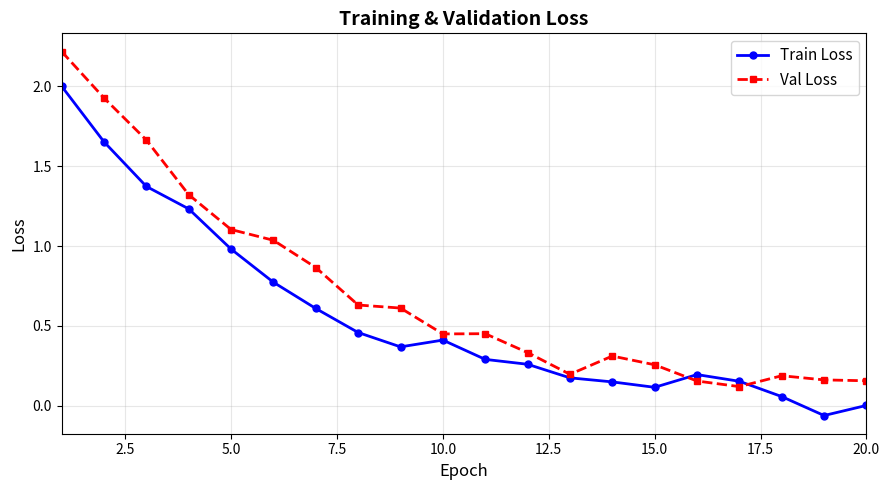

Python code for this plot: (Note: this script raises an exception after producing the figure.)
import matplotlib
matplotlib.use('Agg')   # non-interactive backend (for scripts)
import matplotlib.pyplot as plt
import numpy as np

# ── LINE PLOT — Training Loss Curve ──
epochs = np.arange(1, 21)
train_loss = 2.5 * np.exp(-0.2 * epochs) + np.random.randn(20) * 0.05
val_loss   = 2.5 * np.exp(-0.18 * epochs) + np.random.randn(20) * 0.08 + 0.1

fig, ax = plt.subplots(figsize=(9, 5))

ax.plot(epochs, train_loss, 'b-o', linewidth=2, markersize=5, label='Train Loss')
ax.plot(epochs, val_loss,   'r--s', linewidth=2, markersize=5, label='Val Loss')

ax.set_xlabel("Epoch", fontsize=12)
ax.set_ylabel("Loss", fontsize=12)
ax.set_title("Training & Validation Loss", fontsize=14, fontweight='bold')
ax.legend(fontsize=11)
ax.grid(True, alpha=0.3)
ax.set_xlim(1, 20)

plt.tight_layout()
plt.savefig("/tmp/loss_curve.png", dpi=150)
plt.close()
print("✅ Saved loss_curve.png")

import matplotlib
matplotlib.use('Agg')
import matplotlib.pyplot as plt
import numpy as np

# ── SUBPLOTS — Multiple charts in one figure ──
fig, axes = plt.subplots(1, 3, figsize=(15, 4))

# 1) Bar chart — model benchmark
models   = ["GPT-4o", "Claude", "Gemini", "Llama"]
accuracy = [0.912, 0.895, 0.878, 0.851]
colors   = ['#4C72B0','#DD8452','#55A868','#C44E52']

axes[0].bar(models, accuracy, color=colors, edgecolor='white', linewidth=1.2)
axes[0].set_ylim(0.80, 0.95)
axes[0].set_title("Model Accuracy", fontweight='bold')
axes[0].set_ylabel("Accuracy")
axes[0].tick_params(axis='x', rotation=15)
for i, v in enumerate(accuracy):
    axes[0].text(i, v + 0.002, f'{v:.3f}', ha='center', fontsize=9)

# 2) Scatter — accuracy vs latency
latency = [850, 620, 720, 420]
axes[1].scatter(latency, accuracy, c=colors, s=150, edgecolors='black', linewidth=1)
for i, m in enumerate(models):
    axes[1].annotate(m, (latency[i], accuracy[i]),
                     textcoords="offset points", xytext=(5,5), fontsize=8)
axes[1].set_xlabel("Latency (ms)")
axes[1].set_ylabel("Accuracy")
axes[1].set_title("Accuracy vs Latency", fontweight='bold')

# 3) Histogram — score distribution
scores = np.random.beta(8, 2, 500)
axes[2].hist(scores, bins=30, color='#4C72B0', edgecolor='white', alpha=0.85)
axes[2].set_xlabel("Score")
axes[2].set_ylabel("Count")
axes[2].set_title("Score Distribution", fontweight='bold')
axes[2].axvline(scores.mean(), color='red', linestyle='--', linewidth=2, label=f'Mean: {scores.mean():.2f}')
axes[2].legend()

plt.suptitle("LLM Benchmark Dashboard", fontsize=14, fontweight='bold', y=1.02)
plt.tight_layout()
plt.savefig("/tmp/benchmark_dashboard.png", dpi=150, bbox_inches='tight')
plt.close()
print("✅ Saved benchmark_dashboard.png")

import matplotlib
matplotlib.use('Agg')
import matplotlib.pyplot as plt
import numpy as np

# ── CONFUSION MATRIX ──
from matplotlib.colors import LinearSegmentedColormap

labels = ["Positive", "Negative", "Neutral"]
cm = np.array([[120, 15, 8],
               [12,  98, 6],
               [5,   9, 87]])

fig, ax = plt.subplots(figsize=(6, 5))
im = ax.imshow(cm, cmap='Blues')
plt.colorbar(im, ax=ax)

ax.set_xticks(range(len(labels))); ax.set_xticklabels(labels)
ax.set_yticks(range(len(labels))); ax.set_yticklabels(labels)
ax.set_xlabel("Predicted"); ax.set_ylabel("Actual")
ax.set_title("Confusion Matrix — Sentiment Classifier", fontweight='bold')

for i in range(len(labels)):
    for j in range(len(labels)):
        color = "white" if cm[i,j] > cm.max()/2 else "black"
        ax.text(j, i, cm[i,j], ha='center', va='center', color=color, fontsize=12, fontweight='bold')

plt.tight_layout()
plt.savefig("/tmp/confusion_matrix.png", dpi=150)
plt.close()
print("✅ Saved confusion_matrix.png")
